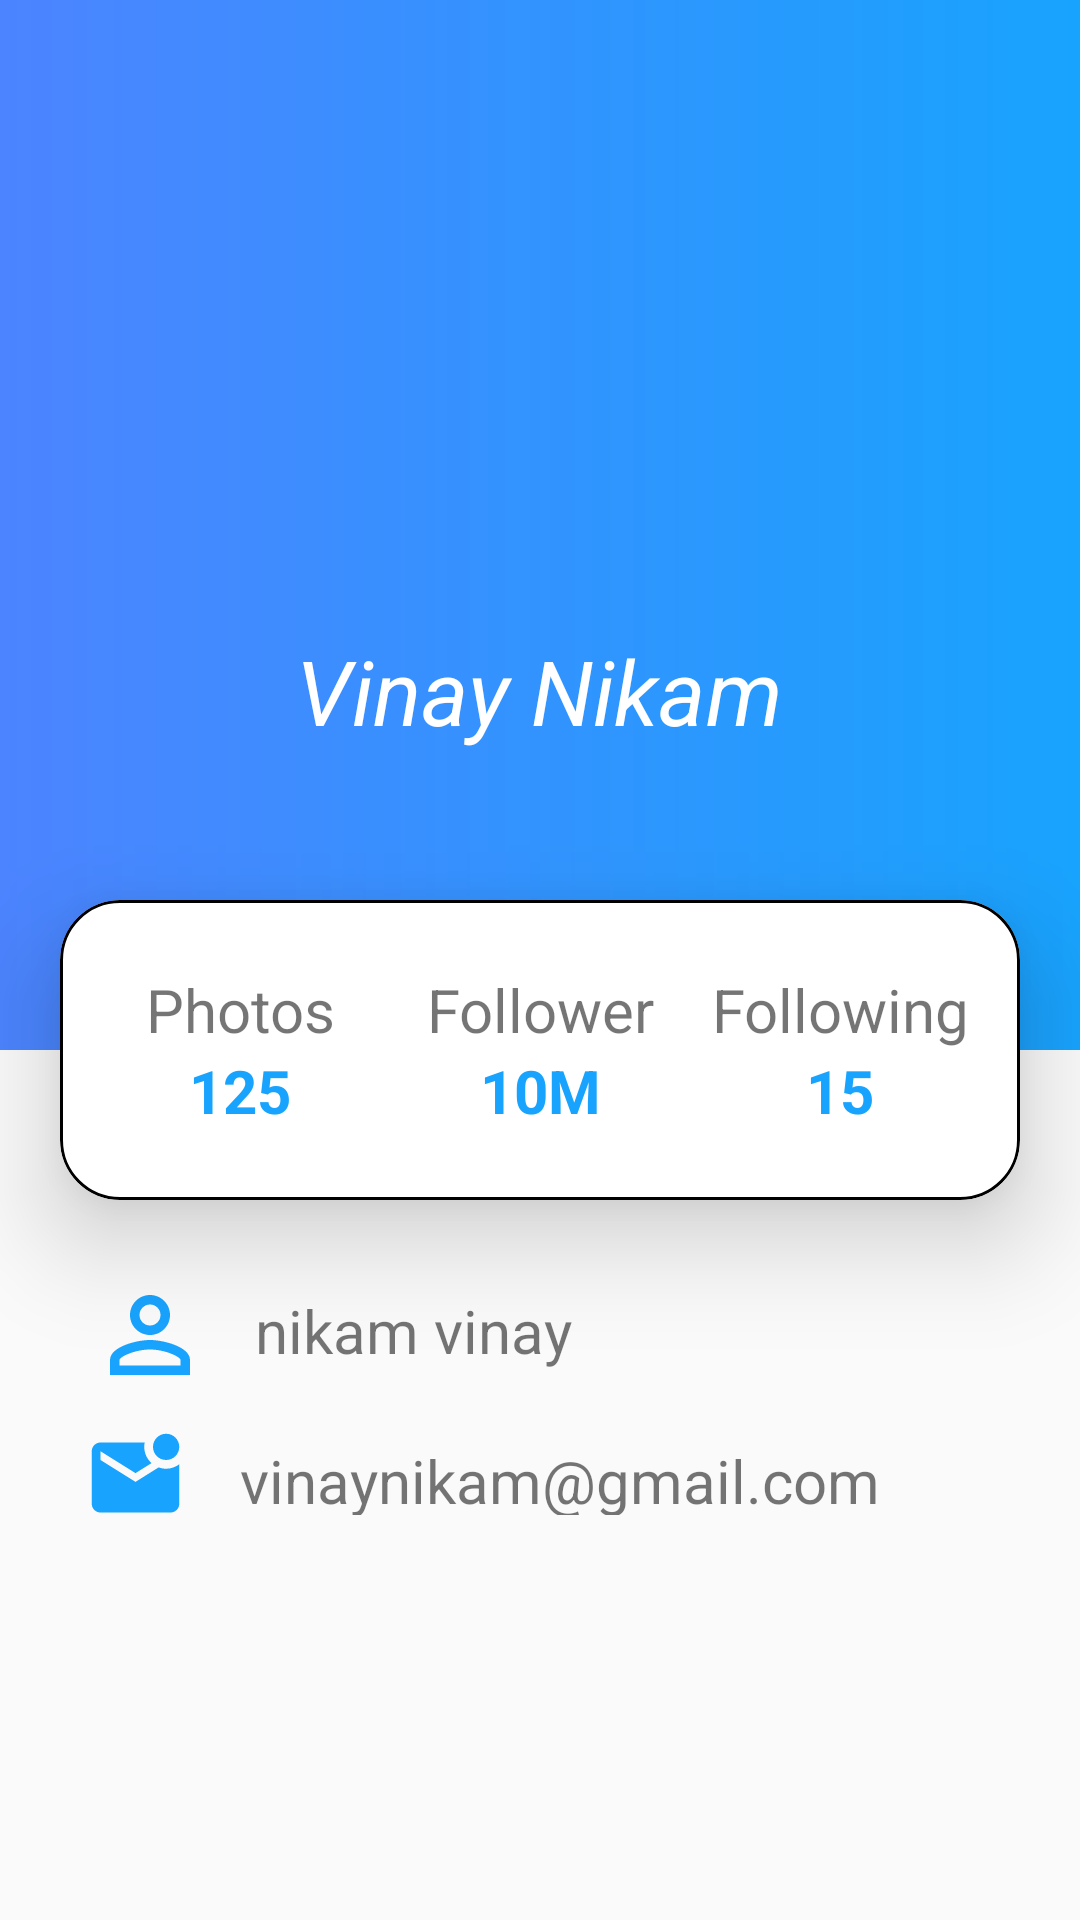

Reconstruct the res/layout file that produces this screen, plus the resources it refers to.
<!-- AndroidManifest.xml: application theme Theme.Layoutdesign -->
<!-- res/layout/fragment_profile.xml -->
<?xml version="1.0" encoding="utf-8"?>
<LinearLayout xmlns:android="http://schemas.android.com/apk/res/android"
    xmlns:app="http://schemas.android.com/apk/res-auto"
    xmlns:tools="http://schemas.android.com/tools"
    android:layout_width="match_parent"
    android:orientation="vertical"
    android:layout_height="match_parent"
    tools:context=".Fragment.ProfileFragment">


    <RelativeLayout
        android:layout_width="match_parent"
        android:layout_height="wrap_content">
        <LinearLayout
            android:orientation="vertical"
            android:background="@drawable/app_background_colour"
            android:layout_width="match_parent"
            android:layout_height="350dp">

            <com.google.android.material.imageview.ShapeableImageView
                android:id="@+id/profile_image"
                android:layout_width="120dp"
                android:src="@drawable/profile_image"
                android:layout_marginTop="80dp"
                android:scaleType="center"
                app:shapeAppearanceOverlay="@style/Circular"
                android:layout_gravity="center_horizontal"
                android:layout_height="120dp"/>


            <TextView
                android:id="@+id/fullname_text"
                android:layout_width="wrap_content"
                android:layout_gravity="center_horizontal"
                android:text="Vinay Nikam"
                android:textSize="30dp"
                android:textStyle="italic"
                android:layout_marginTop="10dp"
                android:textColor="@color/white"
                android:layout_height="wrap_content"/>

        </LinearLayout>
        <com.google.android.material.card.MaterialCardView
            android:id="@+id/cardd_view"
            android:layout_width="400dp"
            android:layout_height="100dp"
            android:layout_marginLeft="20dp"
            app:cardCornerRadius="20dp"
            android:elevation="20dp"
            app:cardElevation="20dp"
            android:layout_marginRight="20dp"
            app:strokeColor="@color/black"
            app:strokeWidth="1dp"
            android:layout_centerHorizontal="true"
            android:layout_marginTop="300dp">
            
            <LinearLayout
                android:layout_width="match_parent"
                android:orientation="horizontal"
                android:layout_marginRight="10dp"
                android:layout_marginLeft="10dp"
                android:layout_gravity="center_horizontal"
                android:layout_marginBottom="5dp"
                android:layout_marginTop="5dp"
                android:layout_height="match_parent">
                
                <LinearLayout
                    android:layout_width="0dp"
                    android:layout_weight="1"
                    android:orientation="vertical"
                    android:gravity="center"
                    android:layout_height="match_parent">
                    
                    <TextView
                        android:layout_width="match_parent"
                        android:text="Photos"
                        android:textSize="20sp"
                        android:textStyle="normal"
                        android:gravity="center_horizontal"
                        android:layout_height="wrap_content"/>

                    <TextView
                        android:layout_width="match_parent"
                        android:text="125"
                        android:textColor="@color/gradient_end_color"
                        android:textStyle="bold"
                        android:textSize="20sp"
                        android:gravity="center_horizontal"
                        android:layout_height="wrap_content"/>


                </LinearLayout>
                <LinearLayout
                    android:layout_width="0dp"
                    android:layout_weight="1"
                    android:orientation="vertical"
                    android:gravity="center"
                    android:layout_height="match_parent">
                    <TextView
                        android:layout_width="match_parent"
                        android:text="Follower"
                        android:textSize="20sp"
                        android:textStyle="normal"
                        android:gravity="center_horizontal"
                        android:layout_height="wrap_content"/>

                    <TextView
                        android:layout_width="match_parent"
                        android:text="10M"
                        android:textColor="@color/gradient_end_color"
                        android:textStyle="bold"
                        android:textSize="20sp"
                        android:gravity="center_horizontal"
                        android:layout_height="wrap_content"/>
                </LinearLayout>
                <LinearLayout
                    android:orientation="vertical"
                    android:layout_width="0dp"
                    android:layout_weight="1"
                    android:gravity="center"
                    android:layout_height="match_parent">

                    <TextView
                        android:layout_width="match_parent"
                        android:text="Following"
                        android:textSize="20sp"
                        android:textStyle="normal"
                        android:gravity="center_horizontal"
                        android:layout_height="wrap_content"/>

                    <TextView
                        android:layout_width="match_parent"
                        android:text="15"
                        android:textColor="@color/gradient_end_color"
                        android:textStyle="bold"
                        android:textSize="20sp"
                        android:gravity="center_horizontal"
                        android:layout_height="wrap_content"/>
                </LinearLayout>
                
            </LinearLayout>
            
        </com.google.android.material.card.MaterialCardView>

        <LinearLayout
            android:layout_below="@+id/cardd_view"
            android:layout_width="match_parent"
            android:layout_marginTop="10dp"
            android:orientation="vertical"
            android:layout_height="wrap_content">

            <LinearLayout
                android:orientation="horizontal"
                android:layout_marginRight="15dp"
                android:layout_marginLeft="15dp"
                android:layout_marginTop="15dp"
                android:layout_width="match_parent"
                android:layout_height="wrap_content">

                <ImageView
                    android:layout_width="40dp"
                    android:src="@drawable/profile_person_icon"
                    android:layout_marginLeft="15dp"
                    android:layout_height="40dp"/>
                <TextView
                    android:layout_width="match_parent"
                    android:text="nikam vinay"
                    android:textSize="20sp"
                    android:layout_marginLeft="10dp"
                    android:padding="5dp"
                    android:layout_height="wrap_content"/>
            </LinearLayout>
            <LinearLayout
                android:orientation="horizontal"
                android:layout_marginLeft="15dp"
                android:layout_marginRight="15dp"
                android:layout_marginTop="10dp"
                android:layout_width="match_parent"
                android:layout_height="wrap_content">

                <ImageView
                    android:layout_width="40dp"
                    android:src="@drawable/profile_personemail"
                    android:layout_marginLeft="10dp"
                    android:layout_height="35dp"/>
                <TextView
                    android:layout_width="wrap_content"
                    android:text="vinaynikam@gmail.com"
                    android:textSize="20sp"
                    android:layout_marginLeft="10dp"
                    android:padding="5dp"
                    android:layout_height="match_parent"/>
            </LinearLayout>



        </LinearLayout>
        


    </RelativeLayout>













</LinearLayout>
<!-- resources referenced by this layout -->
<resources>
  <color name="black">#FF000000</color>
  <color name="gradient_end_color">#18a3fe</color>
  <color name="white">#FFFFFFFF</color>
  <!-- drawable app_background_colour (drawable) -->
  <?xml version="1.0" encoding="utf-8"?>
  <shape xmlns:android="http://schemas.android.com/apk/res/android">
      <gradient android:startColor="@color/gradient_start_color"
          android:endColor="@color/gradient_end_color" />
  
  </shape>
  <!-- drawable profile_person_icon (drawable) -->
  <vector android:height="24dp" android:tint="#18A3FE"
      android:viewportHeight="24" android:viewportWidth="24"
      android:width="24dp" xmlns:android="http://schemas.android.com/apk/res/android">
      <path android:fillColor="@android:color/white" android:pathData="M12,5.9c1.16,0 2.1,0.94 2.1,2.1s-0.94,2.1 -2.1,2.1S9.9,9.16 9.9,8s0.94,-2.1 2.1,-2.1m0,9c2.97,0 6.1,1.46 6.1,2.1v1.1L5.9,18.1L5.9,17c0,-0.64 3.13,-2.1 6.1,-2.1M12,4C9.79,4 8,5.79 8,8s1.79,4 4,4 4,-1.79 4,-4 -1.79,-4 -4,-4zM12,13c-2.67,0 -8,1.34 -8,4v3h16v-3c0,-2.66 -5.33,-4 -8,-4z"/>
  </vector>
  <!-- drawable profile_personemail (drawable) -->
  <vector android:height="24dp" android:tint="#18A3FE"
      android:viewportHeight="24" android:viewportWidth="24"
      android:width="24dp" xmlns:android="http://schemas.android.com/apk/res/android">
      <path android:fillColor="@android:color/white" android:pathData="M22,8.98V18c0,1.1 -0.9,2 -2,2H4c-1.1,0 -2,-0.9 -2,-2V6c0,-1.1 0.9,-2 2,-2h10.1C14.04,4.32 14,4.66 14,5c0,1.48 0.65,2.79 1.67,3.71L12,11L4,6v2l8,5l5.3,-3.32C17.84,9.88 18.4,10 19,10C20.13,10 21.16,9.61 22,8.98zM16,5c0,1.66 1.34,3 3,3s3,-1.34 3,-3s-1.34,-3 -3,-3S16,3.34 16,5z"/>
  </vector>
  <style name="Theme.Layoutdesign" parent="Theme.MaterialComponents.DayNight.NoActionBar.Bridge">
          
          <item name="colorPrimary">@color/purple_500</item>
          <item name="colorPrimaryVariant">@color/purple_700</item>
          <item name="colorOnPrimary">@color/white</item>
          
          <item name="colorSecondary">@color/teal_200</item>
          <item name="colorSecondaryVariant">@color/teal_700</item>
          <item name="colorOnSecondary">@color/black</item>
          
          <item name="android:statusBarColor" tools:targetApi="l">?attr/colorPrimaryVariant</item>
          
      </style>
  <color name="gradient_start_color">#4c84ff</color>
  <color name="purple_500">#FF6200EE</color>
  <color name="purple_700">#FF3700B3</color>
  <color name="teal_200">#FF03DAC5</color>
  <color name="teal_700">#FF018786</color>
</resources>
